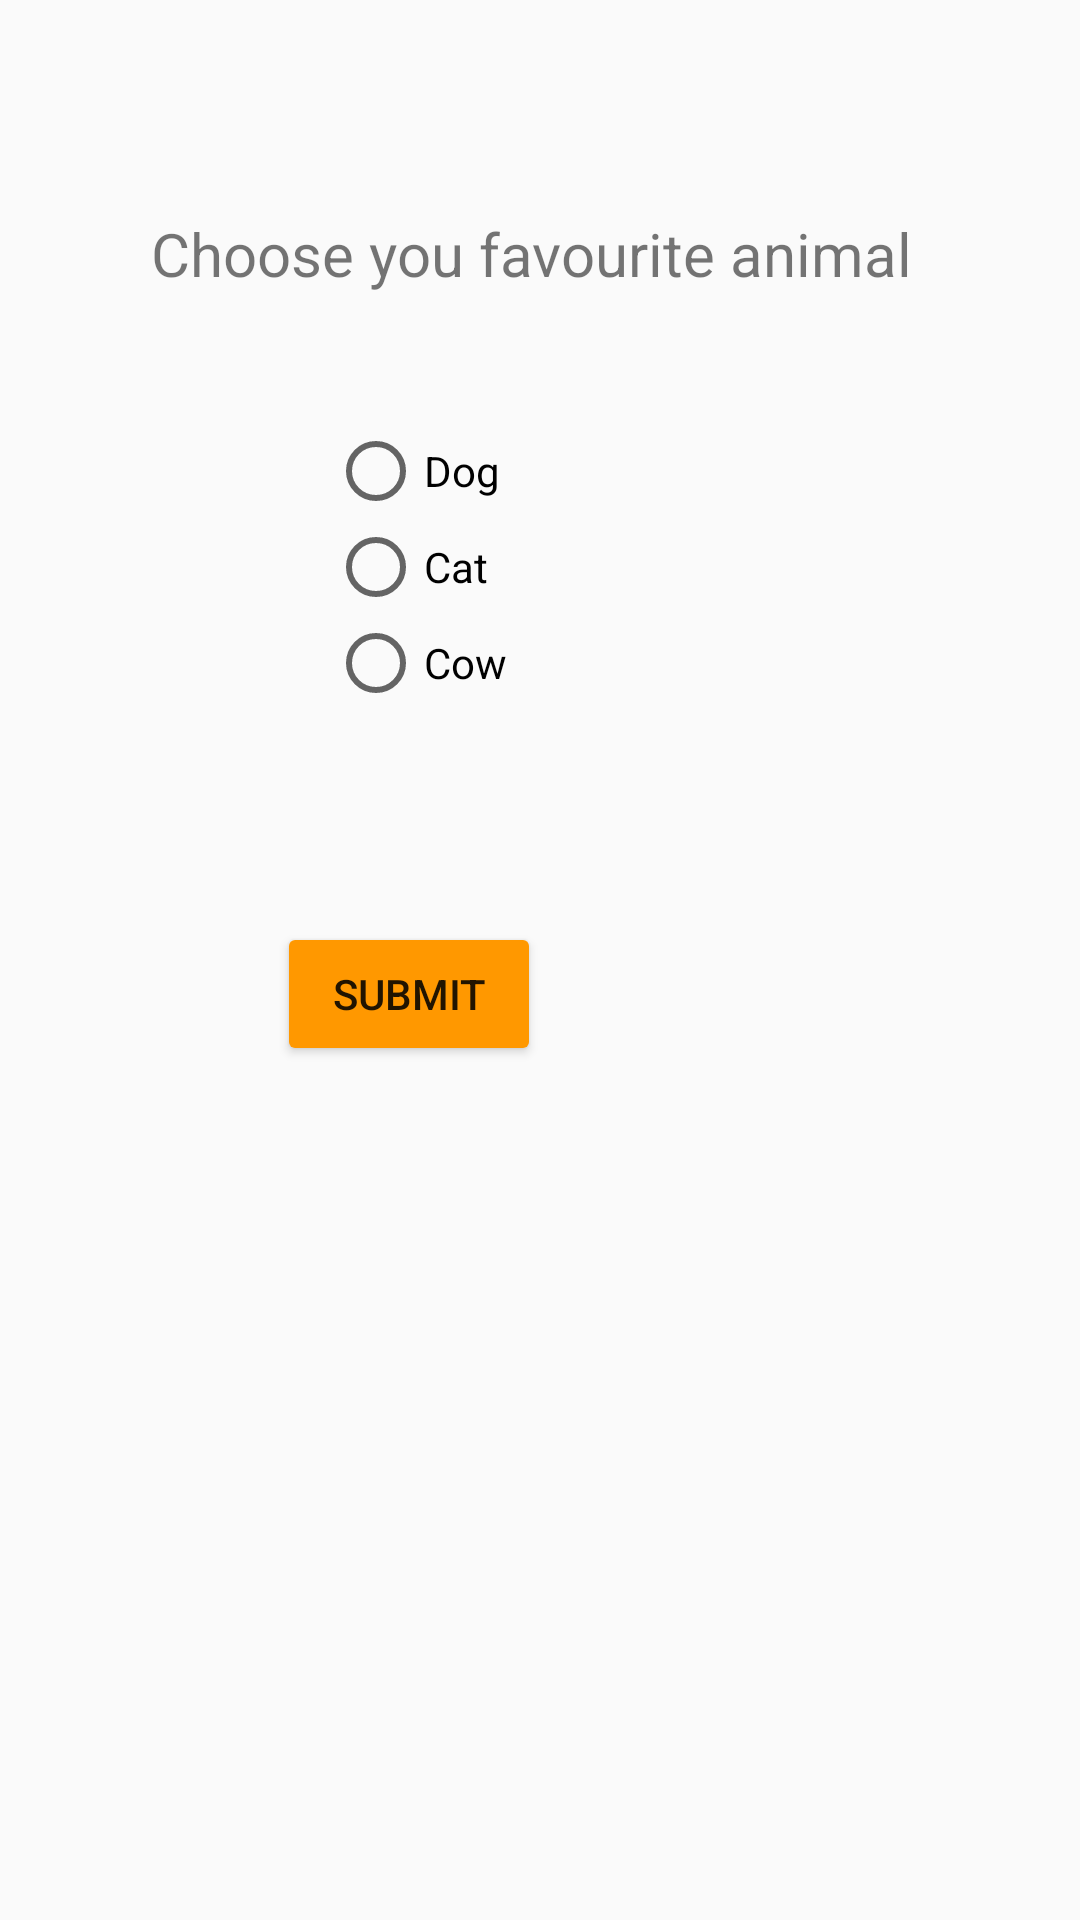

Here is an Android app screen rendered from its layout file. Give the layout XML and the strings, colors and styles it references.
<!-- AndroidManifest.xml: application theme AppTheme -->
<!-- res/layout/activity_radio_button_basics.xml -->
<?xml version="1.0" encoding="utf-8"?>
<androidx.constraintlayout.widget.ConstraintLayout xmlns:android="http://schemas.android.com/apk/res/android"
    xmlns:app="http://schemas.android.com/apk/res-auto"
    xmlns:tools="http://schemas.android.com/tools"
    android:layout_width="match_parent"
    android:layout_height="match_parent"
    tools:context=".RadioButtonBasics">

    <RadioGroup
        android:id="@+id/radioGroup_animals"
        android:layout_width="wrap_content"
        android:layout_height="wrap_content"
        app:layout_constraintBottom_toTopOf="@+id/button_submit"
        app:layout_constraintEnd_toEndOf="parent"
        app:layout_constraintHorizontal_bias="0.328"
        app:layout_constraintStart_toStartOf="parent"
        app:layout_constraintTop_toTopOf="parent"
        app:layout_constraintVertical_bias="0.667">

        <RadioButton
            android:id="@+id/radioButton_dog"
            android:layout_width="match_parent"
            android:layout_height="wrap_content"
            android:layout_marginStart="16dp"
            android:layout_marginLeft="16dp"
            android:text="Dog"
            app:layout_constraintStart_toStartOf="parent" />

        <RadioButton
            android:id="@+id/radioButton_cat"
            android:layout_width="match_parent"
            android:layout_height="wrap_content"
            android:layout_marginStart="16dp"
            android:layout_marginLeft="16dp"
            android:text="Cat"
            app:layout_constraintStart_toStartOf="parent" />

        <RadioButton
            android:id="@+id/radioButton_cow"
            android:layout_width="match_parent"
            android:layout_height="wrap_content"
            android:layout_marginStart="16dp"
            android:layout_marginLeft="16dp"
            android:text="Cow"
            app:layout_constraintStart_toStartOf="parent" />
    </RadioGroup>

    <Button
        android:id="@+id/button_submit"
        android:layout_width="wrap_content"
        android:layout_height="wrap_content"
        android:text="Submit"
        app:layout_constraintBottom_toBottomOf="parent"
        app:layout_constraintEnd_toEndOf="parent"
        app:layout_constraintHorizontal_bias="0.34"
        app:layout_constraintStart_toStartOf="parent"
        app:layout_constraintTop_toTopOf="parent"
        app:layout_constraintVertical_bias="0.519" />

    <TextView
        android:id="@+id/textView2"
        android:layout_width="wrap_content"
        android:layout_height="wrap_content"
        android:text="Choose you favourite animal"
        android:textSize="20sp"
        app:layout_constraintBottom_toBottomOf="parent"
        app:layout_constraintEnd_toEndOf="parent"
        app:layout_constraintHorizontal_bias="0.472"
        app:layout_constraintStart_toStartOf="parent"
        app:layout_constraintTop_toTopOf="parent"
        app:layout_constraintVertical_bias="0.116" />
</androidx.constraintlayout.widget.ConstraintLayout>
<!-- resources referenced by this layout -->
<resources>
  <style name="AppTheme" parent="Theme.AppCompat.Light">
          
          <item name="colorPrimary">#FF9800</item>
          
          <item name="colorButtonNormal">#FF9800 </item>
      </style>
</resources>
